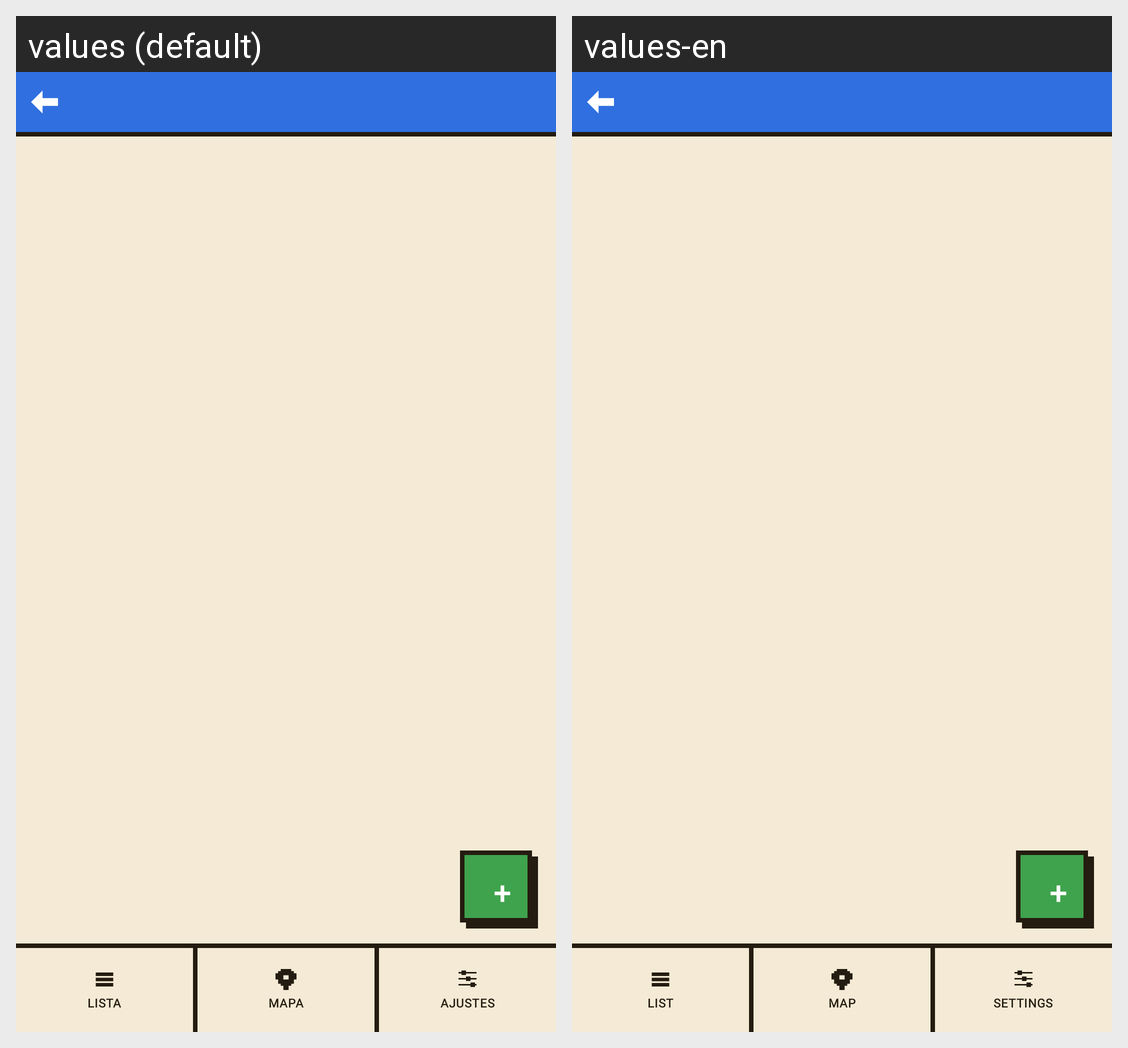

The same Android screen rendered under two of its app's locales, left to right. List the strings drawn on it with the default value and each locale's translation.
Android screen res/layout/activity_lista.xml rendered under 2 locales, left to right: values (default), values-en. Device: Nexus 5 (rendered at 1080×1920; each locale shown at half size, 540×960, under a caption strip naming it); theme Theme.MisLugares.
Strings drawn on this screen, with the default value and each locale's value (text and hints the layout hard-codes, and strings that could not be matched under every locale, appear in the picture but are not listed):

tab_lista
  values: LISTA
  values-en: LIST

tab_mapa
  values: MAPA
  values-en: MAP

tab_ajustes
  values: AJUSTES
  values-en: SETTINGS
